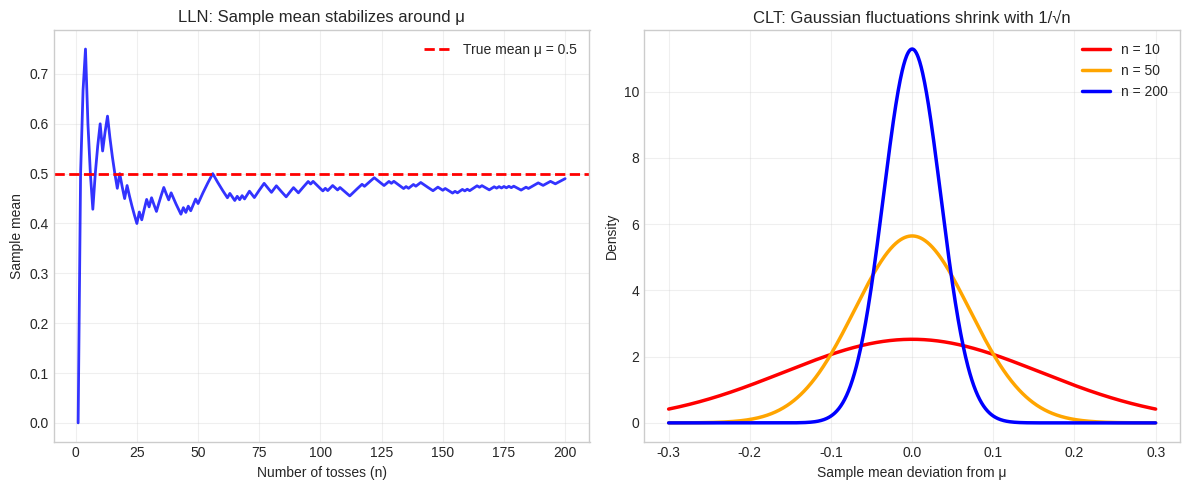

Recreate this plot in Python. (Note: this script raises an exception after producing the figure.)
"""
Central Limit Theorem (CLT) visualization figures for educational slides.
Generates comprehensive visualizations showing CLT concepts progressively.
"""

import numpy as np
import matplotlib.pyplot as plt
import matplotlib.cm as cm
from scipy import stats
import seaborn as sns

# Set style for consistent educational plots
plt.style.use('seaborn-v0_8-whitegrid')
sns.set_palette("husl")

def generate_clt_figures():
    """Generate all CLT visualization figures."""
    np.random.seed(42)  # For reproducible results

    # Figure 1: Motivation - Single simulation trajectory and shrinking Normal curves
    fig1, (ax1, ax2) = plt.subplots(1, 2, figsize=(12, 5))

    # Left: Single coin toss simulation trajectory
    n_tosses = 200
    tosses = np.random.binomial(1, 0.5, n_tosses)
    cumulative_mean = np.cumsum(tosses) / np.arange(1, n_tosses + 1)

    ax1.plot(range(1, n_tosses + 1), cumulative_mean, 'b-', linewidth=2, alpha=0.8)
    ax1.axhline(y=0.5, color='red', linestyle='--', linewidth=2, label='True mean μ = 0.5')
    ax1.set_xlabel('Number of tosses (n)')
    ax1.set_ylabel('Sample mean')
    ax1.set_title('LLN: Sample mean stabilizes around μ')
    ax1.legend()
    ax1.grid(True, alpha=0.3)

    # Right: Shrinking Normal curves showing CLT variance decrease
    x = np.linspace(-0.3, 0.3, 1000)
    sample_sizes = [10, 50, 200]
    colors = ['red', 'orange', 'blue']

    for i, n in enumerate(sample_sizes):
        # For Bernoulli(0.5): variance = p(1-p) = 0.25, so std of sample mean = sqrt(0.25/n)
        std_sample_mean = np.sqrt(0.25 / n)
        density = stats.norm.pdf(x, loc=0, scale=std_sample_mean)
        ax2.plot(x, density, color=colors[i], linewidth=2.5, label=f'n = {n}')

    ax2.set_xlabel('Sample mean deviation from μ')
    ax2.set_ylabel('Density')
    ax2.set_title('CLT: Gaussian fluctuations shrink with 1/√n')
    ax2.legend()
    ax2.grid(True, alpha=0.3)

    plt.tight_layout()
    plt.savefig('figures/clt_motivation.png', dpi=300, bbox_inches='tight')
    plt.close()

    # Figure 2: Visual demonstration - Histograms of normalized deviations
    fig2, axes = plt.subplots(1, 3, figsize=(15, 5))
    n_simulations = 10000
    sample_sizes = [5, 20, 50]

    for i, n in enumerate(sample_sizes):
        # Generate sample means for fair coin tosses
        sample_means = np.random.binomial(n, 0.5, n_simulations) / n

        # Compute normalized deviations: Z_n = √n * (X̄_n - μ) / σ
        # For Bernoulli(0.5): μ = 0.5, σ = 0.5
        normalized_deviations = np.sqrt(n) * (sample_means - 0.5) / 0.5

        # Create histogram
        axes[i].hist(normalized_deviations, bins=50, density=True, alpha=0.7,
                    color='skyblue', edgecolor='black', linewidth=0.5)

        # Overlay theoretical Normal(0,1) curve
        x_theory = np.linspace(-4, 4, 1000)
        y_theory = stats.norm.pdf(x_theory, 0, 1)
        axes[i].plot(x_theory, y_theory, 'r-', linewidth=3, label='N(0,1)')

        axes[i].set_title(f'n = {n}')
        axes[i].set_xlabel('Normalized deviation Z_n')
        axes[i].set_ylabel('Density')
        axes[i].legend()
        axes[i].grid(True, alpha=0.3)
        axes[i].set_xlim(-4, 4)

    fig2.suptitle('CLT Demonstration: Coin Toss Averages Become Gaussian', fontsize=14)
    plt.tight_layout()
    plt.savefig('figures/clt_demonstration.png', dpi=300, bbox_inches='tight')
    plt.close()

    # Figure 3: Informal statement - Clear stochastic process visualization
    fig3, axes = plt.subplots(1, 3, figsize=(15, 5))

    # Generate multiple sample paths to show the stochastic process clearly
    np.random.seed(42)
    n_paths = 8
    n_samples = 100
    mu_true = 0.5  # True mean for Bernoulli(0.5)

    # Panel 1: Multiple sample paths showing convergence to μ
    sample_sizes = np.arange(1, n_samples + 1)
    colors = ['#08519c', '#2171b5', '#4292c6', '#6baed6', '#9ecae1', '#c6dbef', '#deebf7', '#f7fbff'][:n_paths]

    for i in range(n_paths):
        # Generate Bernoulli samples and compute running averages
        samples = np.random.binomial(1, mu_true, n_samples)
        running_averages = np.cumsum(samples) / sample_sizes
        axes[0].plot(sample_sizes, running_averages, color=colors[i], alpha=0.7, linewidth=1.5)

    axes[0].axhline(y=mu_true, color='red', linestyle='--', linewidth=3, label='True mean μ = 0.5')
    axes[0].set_xlabel('Sample size n')
    axes[0].set_ylabel('Sample mean X̄_n')
    axes[0].set_title('LLN: Sample paths\nconverge to μ')
    axes[0].legend()
    axes[0].grid(True, alpha=0.3)
    axes[0].set_ylim(0.2, 0.8)

    # Panel 2: Same paths after centering and scaling by √n
    for i in range(n_paths):
        samples = np.random.binomial(1, mu_true, n_samples)
        running_averages = np.cumsum(samples) / sample_sizes
        # Center and scale: √n × (X̄_n - μ)
        scaled_deviations = np.sqrt(sample_sizes) * (running_averages - mu_true)
        axes[1].plot(sample_sizes, scaled_deviations, color=colors[i], alpha=0.7, linewidth=1.5)

    axes[1].axhline(y=0, color='red', linestyle='--', linewidth=3)
    axes[1].set_xlabel('Sample size n')
    axes[1].set_ylabel('√n × (X̄_n - μ)')
    axes[1].set_title('CLT scaling: √n × (X̄_n - μ)\nFluctuations become stable')
    axes[1].grid(True, alpha=0.3)
    axes[1].set_ylim(-4, 4)

    # Panel 3: Histogram showing Gaussian shape at large n
    np.random.seed(42)
    n_large = 100
    n_simulations = 2000

    # Generate many scaled deviations at large sample size
    scaled_values = []
    for _ in range(n_simulations):
        samples = np.random.binomial(n_large, mu_true, 1)[0]
        sample_mean = samples / n_large
        scaled_deviation = np.sqrt(n_large) * (sample_mean - mu_true)
        scaled_values.append(scaled_deviation)

    axes[2].hist(scaled_values, bins=40, density=True, alpha=0.7, color='lightblue',
                edgecolor='black', linewidth=0.5, label='Empirical')

    # Overlay theoretical N(0, σ²) curve
    # For Bernoulli(p): Var(X) = p(1-p) = 0.5×0.5 = 0.25, so σ = 0.5
    x_theory = np.linspace(-4, 4, 1000)
    y_theory = stats.norm.pdf(x_theory, 0, 0.5)  # N(0, 0.25) has std = 0.5
    axes[2].plot(x_theory, y_theory, 'r-', linewidth=3, label='N(0, 0.25)')

    axes[2].set_xlabel('√n × (X̄_n - μ)')
    axes[2].set_ylabel('Density')
    axes[2].set_title('CLT result: Gaussian shape\nat large n')
    axes[2].legend()
    axes[2].grid(True, alpha=0.3)
    axes[2].set_xlim(-4, 4)

    plt.tight_layout()
    plt.savefig('figures/clt_informal.png', dpi=300, bbox_inches='tight')
    plt.close()

    # Figure 4: Formal statement - Distribution convergence visualization
    fig4, (ax1, ax2) = plt.subplots(1, 2, figsize=(12, 5))

    # Left: Sample mean distributions for different n
    x = np.linspace(1.5, 2.5, 1000)
    mu = 2.0  # Population mean
    sample_sizes = [5, 20, 100]
    colors = ['red', 'orange', 'blue']

    for i, n in enumerate(sample_sizes):
        # Sample mean distribution: X̄_n ~ N(μ, σ²/n)
        sigma = 0.5  # Population standard deviation
        std_sample_mean = sigma / np.sqrt(n)
        density = stats.norm.pdf(x, loc=mu, scale=std_sample_mean)
        ax1.plot(x, density, color=colors[i], linewidth=2.5, label=f'n = {n}')

    ax1.axvline(x=mu, color='black', linestyle='--', linewidth=2, label='μ')
    ax1.set_xlabel('Sample mean X̄_n')
    ax1.set_ylabel('Density')
    ax1.set_title('Sample mean distributions\n(narrower as n increases)')
    ax1.legend()
    ax1.grid(True, alpha=0.3)

    # Right: Normalized version converging to N(0,1)
    x_norm = np.linspace(-4, 4, 1000)
    standard_normal = stats.norm.pdf(x_norm, 0, 1)

    # Show the target N(0,1) distribution
    ax2.plot(x_norm, standard_normal, 'black', linewidth=4, label='N(0,1) limit')
    ax2.fill_between(x_norm, standard_normal, alpha=0.15, color='gray')

    # Generate empirical distributions for normalized sample means
    n_simulations = 10000
    colors = ['#d62728', '#ff7f0e', '#2ca02c']  # red, orange, green
    line_styles = ['-', '--', '-.']

    # Use exponential distribution with rate λ=0.5 for clear non-normal population
    # Mean = 2, Variance = 4, so standardized CLT should converge to N(0,1)
    population_mean = 2.0
    population_std = 2.0  # sqrt(4)

    for i, n in enumerate(sample_sizes):
        # Generate many samples and compute their means
        sample_means = []
        for _ in range(n_simulations):
            # Generate n samples from Exponential(0.5) distribution
            samples = np.random.exponential(scale=2.0, size=n)  # scale=1/rate, so scale=2 gives rate=0.5
            sample_means.append(np.mean(samples))

        sample_means = np.array(sample_means)

        # Normalize: (X̄_n - μ) / (σ/√n)
        normalized_means = (sample_means - population_mean) / (population_std / np.sqrt(n))

        # Create kernel density estimate for smooth curve
        from scipy.stats import gaussian_kde
        kde = gaussian_kde(normalized_means)
        density = kde(x_norm)

        # Plot empirical distribution
        ax2.plot(x_norm, density, color=colors[i], linewidth=3,
                alpha=0.8, linestyle=line_styles[i],
                label=f'n = {n} (empirical)')

    ax2.set_xlabel('Normalized: (X̄_n - μ)/(σ/√n)')
    ax2.set_ylabel('Density')
    ax2.set_title('Empirical distributions\nconverge to N(0,1)')
    ax2.legend(fontsize=10, loc='upper right')
    ax2.grid(True, alpha=0.3)
    ax2.set_ylim(0, 0.45)  # Set consistent y-axis for better comparison
    ax2.set_xlim(-3.5, 3.5)  # Focus on main region

    plt.tight_layout()
    plt.savefig('figures/clt_formal.png', dpi=300, bbox_inches='tight')
    plt.close()

    # Figure 5: Practical consequences - Shrinking confidence intervals
    fig5, (ax1, ax2) = plt.subplots(1, 2, figsize=(12, 5))

    # Left: Normal curves with decreasing variance
    x = np.linspace(1.0, 3.0, 1000)
    mu = 2.0  # Population mean
    sample_sizes = [10, 50, 200]
    colors = ['red', 'orange', 'blue']
    sigma = 0.8

    for i, n in enumerate(sample_sizes):
        std_sample_mean = sigma / np.sqrt(n)
        density = stats.norm.pdf(x, loc=mu, scale=std_sample_mean)
        ax1.plot(x, density, color=colors[i], linewidth=2.5, label=f'n = {n}')
        ax1.fill_between(x, density, alpha=0.2, color=colors[i])

    ax1.axvline(x=mu, color='black', linestyle='--', linewidth=2, label='μ')
    ax1.set_xlabel('Sample mean X̄_n')
    ax1.set_ylabel('Density')
    ax1.set_title('X̄_n ~ N(μ, σ²/n)\nLarger n → smaller variance')
    ax1.legend()
    ax1.grid(True, alpha=0.3)

    # Right: Confidence intervals shrinking
    z_95 = 1.96  # 95% confidence level
    y_pos = [0.8, 0.5, 0.2]

    for i, n in enumerate(sample_sizes):
        std_sample_mean = sigma / np.sqrt(n)
        margin_error = z_95 * std_sample_mean

        # Draw confidence interval
        ax2.plot([mu - margin_error, mu + margin_error], [y_pos[i], y_pos[i]],
                color=colors[i], linewidth=6, label=f'n = {n}')
        ax2.plot([mu - margin_error, mu - margin_error], [y_pos[i]-0.05, y_pos[i]+0.05],
                color=colors[i], linewidth=3)
        ax2.plot([mu + margin_error, mu + margin_error], [y_pos[i]-0.05, y_pos[i]+0.05],
                color=colors[i], linewidth=3)

    ax2.axvline(x=mu, color='black', linestyle='--', linewidth=2, label='μ')
    ax2.set_xlabel('Confidence interval')
    ax2.set_title('95% Confidence Intervals\nShrink as n increases')
    ax2.set_ylim(0, 1)
    ax2.set_yticks(y_pos)
    ax2.set_yticklabels([f'n = {n}' for n in sample_sizes])
    ax2.legend()
    ax2.grid(True, alpha=0.3)

    plt.tight_layout()
    plt.savefig('figures/clt_practical.png', dpi=300, bbox_inches='tight')
    plt.close()

    # Figure 6: Takeaways - LLN vs CLT comparison
    fig6, (ax1, ax2) = plt.subplots(1, 2, figsize=(12, 5))

    # Left: LLN visual - trajectory converging to mean
    n_steps = 200
    np.random.seed(42)
    sample_path = np.random.binomial(1, 0.5, n_steps)
    cumulative_mean = np.cumsum(sample_path) / np.arange(1, n_steps + 1)

    ax1.plot(range(1, n_steps + 1), cumulative_mean, 'b-', linewidth=2, label='Sample mean trajectory')
    ax1.axhline(y=0.5, color='red', linestyle='--', linewidth=2, label='True mean μ = 0.5')
    ax1.set_xlabel('Sample size n')
    ax1.set_ylabel('Sample mean')
    ax1.set_title('LLN: Destination\n(convergence to μ)')
    ax1.legend()
    ax1.grid(True, alpha=0.3)
    ax1.set_ylim(0.3, 0.7)

    # Right: CLT visual - empirical distributions approaching N(0,1)
    # Using the same visualization as the formal CLT slide for better pedagogical impact
    x_norm = np.linspace(-4, 4, 1000)
    standard_normal = stats.norm.pdf(x_norm, 0, 1)

    # Show the target N(0,1) distribution
    ax2.plot(x_norm, standard_normal, 'black', linewidth=4, label='N(0,1) limit')
    ax2.fill_between(x_norm, standard_normal, alpha=0.15, color='gray')

    # Generate empirical distributions for normalized sample means
    n_simulations = 10000
    sample_sizes = [5, 20, 100]  # Better pedagogical progression
    colors = ['#d62728', '#ff7f0e', '#2ca02c']  # red, orange, green
    line_styles = ['-', '--', '-.']

    # Use exponential distribution with rate λ=0.5 for clear non-normal population
    # Mean = 2, Variance = 4, so standardized CLT should converge to N(0,1)
    population_mean = 2.0
    population_std = 2.0  # sqrt(4)

    for i, n in enumerate(sample_sizes):
        # Generate many samples and compute their means
        sample_means = []
        for _ in range(n_simulations):
            # Generate n samples from Exponential(0.5) distribution
            samples = np.random.exponential(scale=2.0, size=n)  # scale=1/rate, so scale=2 gives rate=0.5
            sample_means.append(np.mean(samples))

        sample_means = np.array(sample_means)

        # Normalize: (X̄_n - μ) / (σ/√n)
        normalized_means = (sample_means - population_mean) / (population_std / np.sqrt(n))

        # Create kernel density estimate for smooth curve
        from scipy.stats import gaussian_kde
        kde = gaussian_kde(normalized_means)
        density = kde(x_norm)

        # Plot empirical distribution
        ax2.plot(x_norm, density, color=colors[i], linewidth=3,
                alpha=0.8, linestyle=line_styles[i],
                label=f'n = {n} (empirical)')

    ax2.set_xlabel('Normalized: √n(X̄_n - μ)/σ')
    ax2.set_ylabel('Density')
    ax2.set_title('CLT: Speed + Shape\n(Gaussian convergence)')
    ax2.legend(fontsize=10, loc='upper right')
    ax2.grid(True, alpha=0.3)
    ax2.set_ylim(0, 0.45)  # Set consistent y-axis for better comparison
    ax2.set_xlim(-3.5, 3.5)  # Focus on main region

    plt.tight_layout()
    plt.savefig('figures/clt_takeaways.png', dpi=300, bbox_inches='tight')
    plt.close()

    print("Generated all CLT figures successfully!")

if __name__ == "__main__":
    generate_clt_figures()